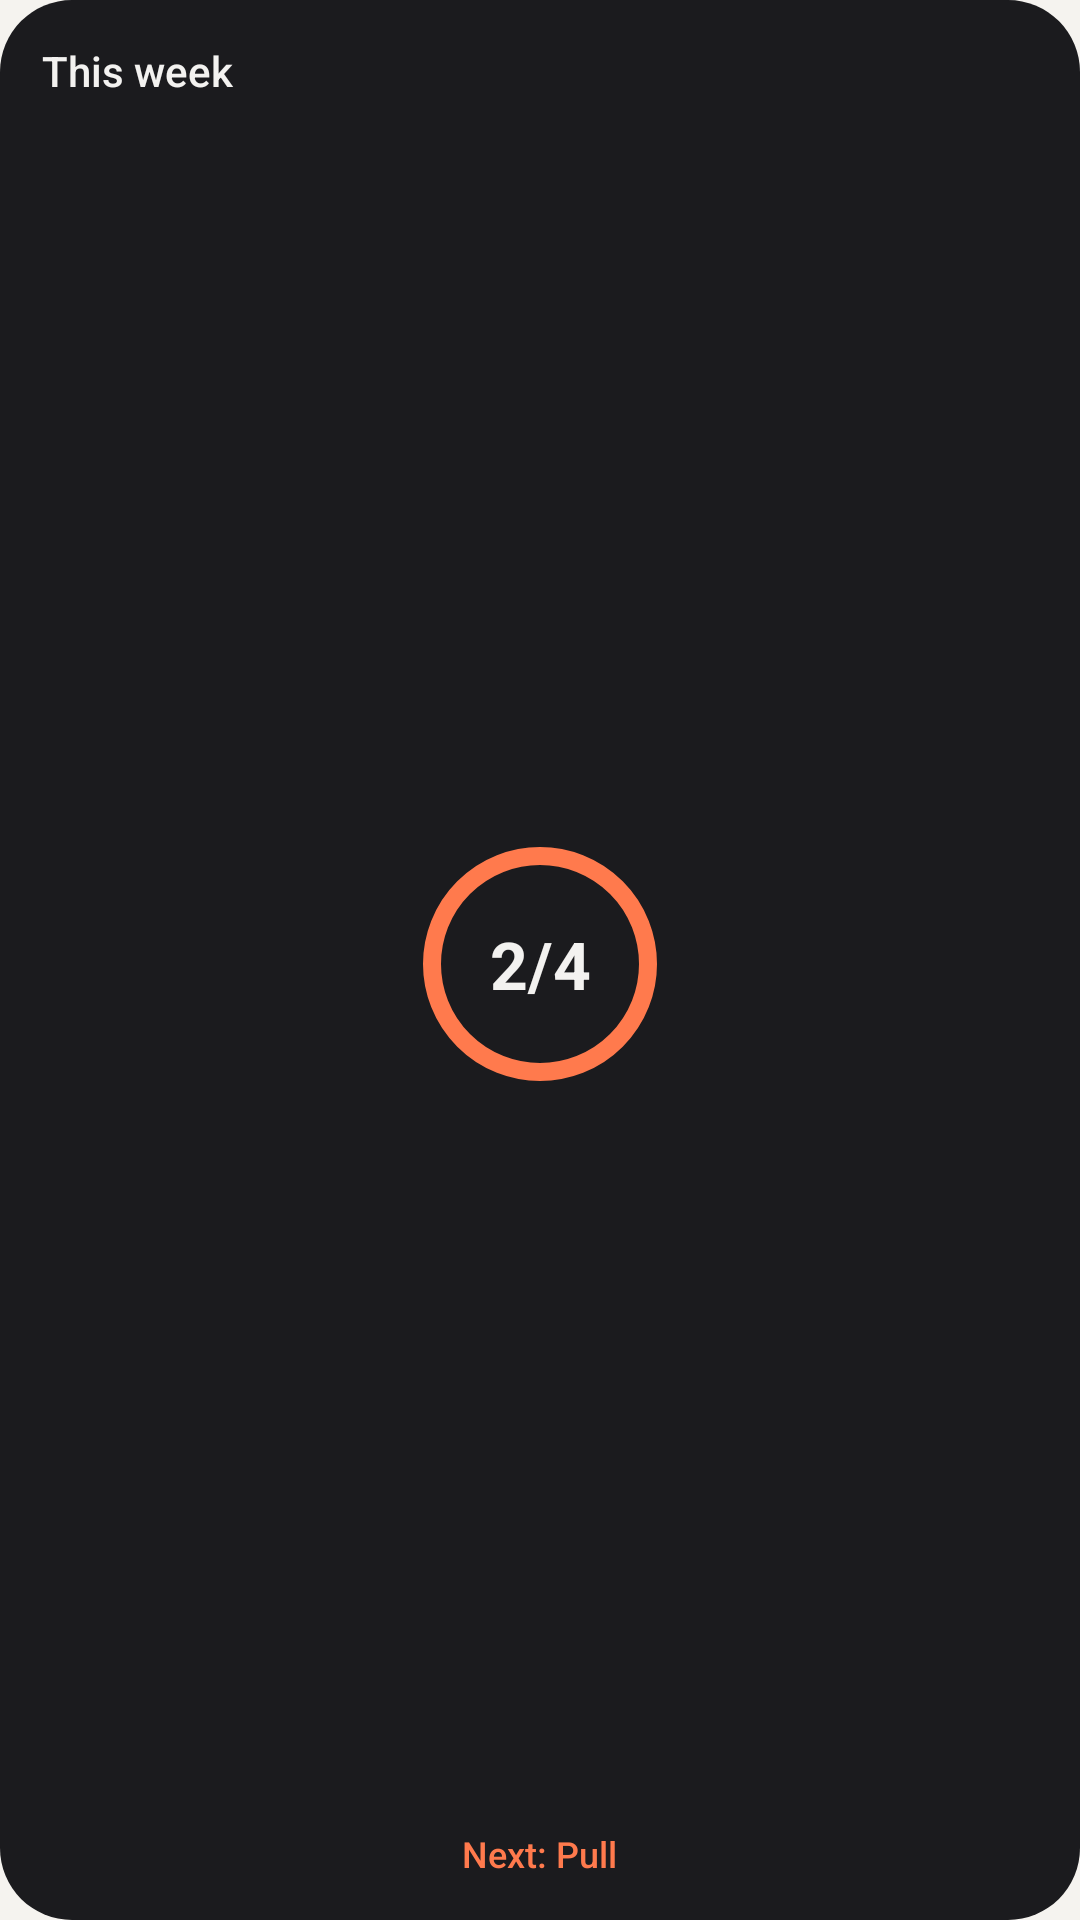

Layout XML and referenced resources for this Android screen:
<!-- AndroidManifest.xml: application theme Theme.GymTracker -->
<!-- res/layout/widget_preview_weekly.xml -->
<?xml version="1.0" encoding="utf-8"?>
<LinearLayout xmlns:android="http://schemas.android.com/apk/res/android"
    android:layout_width="match_parent"
    android:layout_height="match_parent"
    android:background="@drawable/preview_card_bg"
    android:gravity="center_horizontal"
    android:orientation="vertical"
    android:padding="14dp">

    <TextView
        android:layout_width="match_parent"
        android:layout_height="wrap_content"
        android:fontFamily="sans-serif-medium"
        android:text="This week"
        android:textColor="#F3F2F0"
        android:textSize="14sp" />

    <FrameLayout
        android:layout_width="match_parent"
        android:layout_height="0dp"
        android:layout_marginVertical="6dp"
        android:layout_weight="1">

        <TextView
            android:layout_width="84dp"
            android:layout_height="84dp"
            android:layout_gravity="center"
            android:background="@drawable/preview_ring_week"
            android:gravity="center"
            android:text="2/4"
            android:textColor="#F3F2F0"
            android:textSize="22sp"
            android:textStyle="bold" />
    </FrameLayout>

    <TextView
        android:layout_width="wrap_content"
        android:layout_height="wrap_content"
        android:fontFamily="sans-serif-medium"
        android:text="Next: Pull"
        android:textColor="#FF7A4D"
        android:textSize="12sp" />
</LinearLayout>
<!-- resources referenced by this layout -->
<resources>
  <!-- drawable preview_card_bg (drawable) -->
  <?xml version="1.0" encoding="utf-8"?>
  <shape xmlns:android="http://schemas.android.com/apk/res/android" android:shape="rectangle">
      <corners android:radius="24dp" /><solid android:color="#1B1B1E" />
  </shape>
  <!-- drawable preview_ring_week (drawable) -->
  <?xml version="1.0" encoding="utf-8"?>
  <inset xmlns:android="http://schemas.android.com/apk/res/android" android:inset="3dp">
      <shape android:shape="oval">
          <stroke android:width="6dp" android:color="#FF7A4D" />
      </shape>
  </inset>
  <style name="Theme.GymTracker" parent="android:Theme.Material.Light.NoActionBar">
          <item name="android:windowBackground">@color/window_background</item>
          <item name="android:statusBarColor">@android:color/transparent</item>
          <item name="android:navigationBarColor">@android:color/transparent</item>
      </style>
  <color name="window_background">#F5F3EF</color>
</resources>
